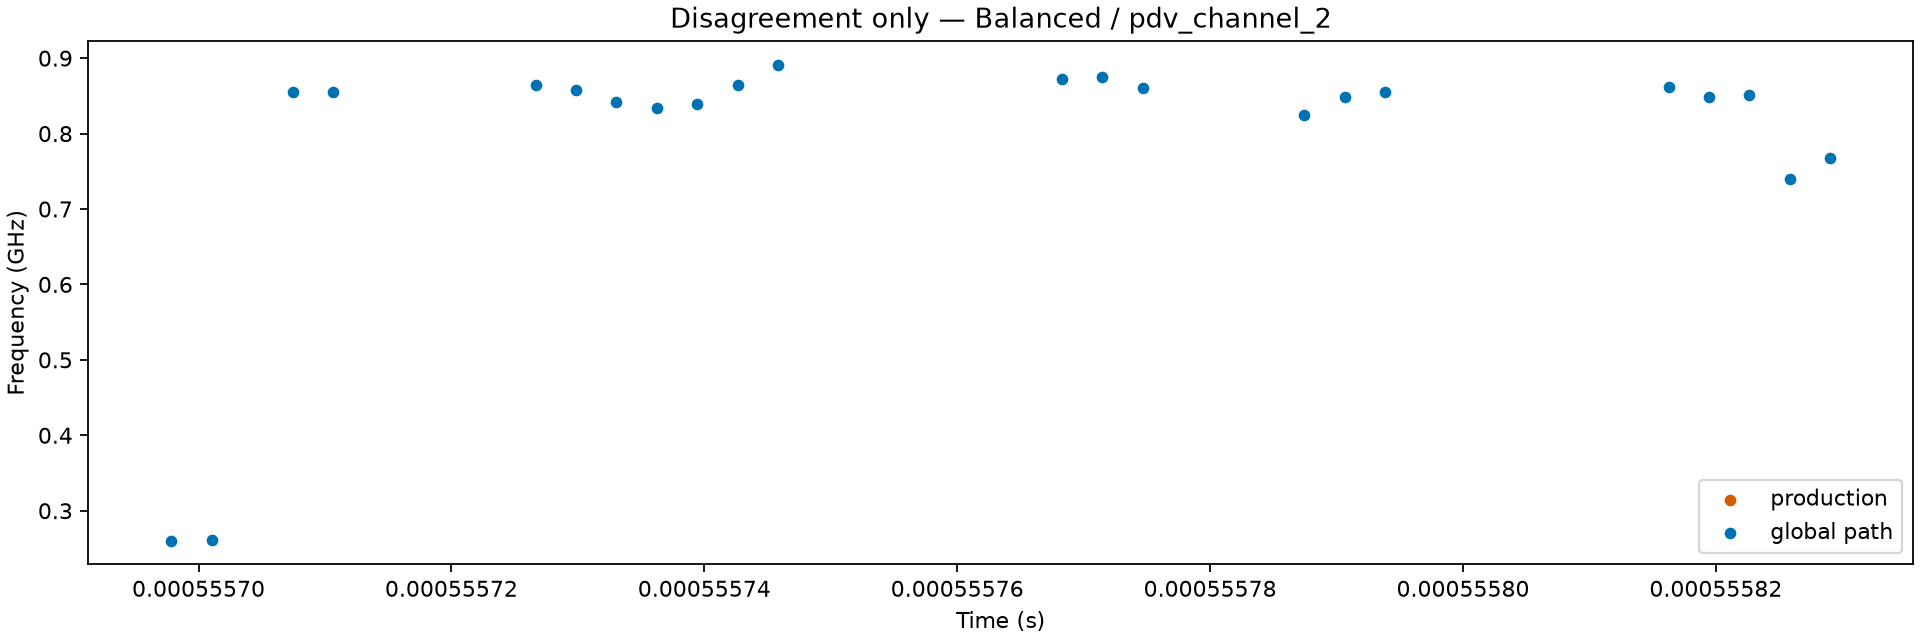

Values plotted in this chart, from the file beside it:
frame_index, time_s, production_frequency_hz, global_frequency_hz, candidate_rank, candidate_frequency_hz, candidate_amplitude, peak_to_background_db, peak_to_competitor_db, candidate_node_cost, selected, selected_transition_cost, selected_cumulative_cost, selection_reason, physical_identity
540, 0.0005557, nan, 260467288, 1, 260467288, 0.002266, 29.37, 2.166, 0.0, True, 0.001706, 58.64, global minimum cumulative DP cost, unreviewed
540, 0.0005557, nan, 260467288, 2, 849653537, 0.001766, 27.21, -2.166, 0.1354, False, 0.001706, 58.64, global minimum cumulative DP cost, unreviewed
540, 0.0005557, nan, 260467288, 3, nan, 0.0002885, 11.28, -17.9, 2.469, False, 0.001706, 58.64, global minimum cumulative DP cost, unreviewed
540, 0.0005557, nan, 260467288, 4, 2513609037, 0.0002393, 9.844, -19.53, 0.7733, False, 0.001706, 58.64, global minimum cumulative DP cost, unreviewed
540, 0.0005557, nan, 260467288, 5, 2909682202, 0.0002329, 9.609, -19.76, 0.8086, False, 0.001706, 58.64, global minimum cumulative DP cost, unreviewed
541, 0.0005557, nan, 261126919, 1, 261126919, 0.002162, 27.48, 1.178, 0.0, True, 4.351134059556974e-05, 58.64, global minimum cumulative DP cost, unreviewed
541, 0.0005557, nan, 261126919, 2, 847972321, 0.001888, 26.3, -1.178, 0.0736, False, 4.351134059556974e-05, 58.64, global minimum cumulative DP cost, unreviewed
541, 0.0005557, nan, 261126919, 3, nan, 0.0003642, 11.79, -15.47, 2.469, False, 4.351134059556974e-05, 58.64, global minimum cumulative DP cost, unreviewed
541, 0.0005557, nan, 261126919, 4, 3220665248, 0.000243, 8.5, -18.98, 0.975, False, 4.351134059556974e-05, 58.64, global minimum cumulative DP cost, unreviewed
541, 0.0005557, nan, 261126919, 5, 2370208462, 0.0002133, 7.346, -20.12, 1.148, False, 4.351134059556974e-05, 58.64, global minimum cumulative DP cost, unreviewed
543, 0.0005557, nan, 855143659, 1, 855143659, 0.001983, 26.73, 1.709, 0.0, True, 3.0, 64.89, global minimum cumulative DP cost, unreviewed
543, 0.0005557, nan, 855143659, 2, 256991652, 0.001629, 24.96, -1.709, 0.1068, False, 3.0, 64.89, global minimum cumulative DP cost, unreviewed
543, 0.0005557, nan, 855143659, 3, nan, 0.0004322, 13.38, -13.23, 2.469, False, 3.0, 64.89, global minimum cumulative DP cost, unreviewed
543, 0.0005557, nan, 855143659, 4, 1745233724, 0.0002231, 7.62, -18.98, 1.107, False, 3.0, 64.89, global minimum cumulative DP cost, unreviewed
543, 0.0005557, nan, 855143659, 5, 1280933208, 0.0001931, 6.345, -20.23, 1.298, False, 3.0, 64.89, global minimum cumulative DP cost, unreviewed
544, 0.0005557, nan, 854498871, 1, 854498871, 0.001904, 26.47, 2.818, 0.0, True, 4.157519326413783e-05, 64.89, global minimum cumulative DP cost, unreviewed
544, 0.0005557, nan, 854498871, 2, 261199205, 0.001376, 23.64, -2.818, 0.1761, False, 4.157519326413783e-05, 64.89, global minimum cumulative DP cost, unreviewed
544, 0.0005557, nan, 854498871, 3, nan, 0.0003889, 12.51, -13.8, 2.469, False, 4.157519326413783e-05, 64.89, global minimum cumulative DP cost, unreviewed
544, 0.0005557, nan, 854498871, 4, 1747865009, 0.0002331, 8.06, -18.24, 1.041, False, 4.157519326413783e-05, 64.89, global minimum cumulative DP cost, unreviewed
544, 0.0005557, nan, 854498871, 5, 4208327453, 0.0002172, 7.543, -18.85, 1.119, False, 4.157519326413783e-05, 64.89, global minimum cumulative DP cost, unreviewed
549, 0.0005557, nan, 864744298, 1, 864744298, 0.0008455, 18.78, 1.806, 0.0, True, 0.001142, 64.89, global minimum cumulative DP cost, unreviewed
549, 0.0005557, nan, 864744298, 2, 266864180, 0.0006867, 16.87, -1.806, 0.1129, False, 0.001142, 64.89, global minimum cumulative DP cost, unreviewed
549, 0.0005557, nan, 864744298, 3, nan, 0.0003235, 10.22, -8.344, 2.24, False, 0.001142, 64.89, global minimum cumulative DP cost, unreviewed
549, 0.0005557, nan, 864744298, 4, 1765694438, 0.0002001, 6.141, -12.52, 1.329, False, 0.001142, 64.89, global minimum cumulative DP cost, unreviewed
549, 0.0005557, nan, 864744298, 5, 3626640929, 0.0001962, 6.007, -12.69, 1.349, False, 0.001142, 64.89, global minimum cumulative DP cost, unreviewed
550, 0.0005557, nan, 858096759, 1, 263408963, 0.0006368, 16.1, 0.5599, 0.0, False, 0.004419, 64.93, global minimum cumulative DP cost, unreviewed
550, 0.0005557, nan, 858096759, 2, 858096759, 0.0005971, 15.57, -0.5599, 0.035, True, 0.004419, 64.93, global minimum cumulative DP cost, unreviewed
550, 0.0005557, nan, 858096759, 3, nan, 0.00035, 10.75, -5.2, 2.044, False, 0.004419, 64.93, global minimum cumulative DP cost, unreviewed
550, 0.0005557, nan, 858096759, 4, 2137087766, 0.0002411, 7.661, -8.438, 0.8782, False, 0.004419, 64.93, global minimum cumulative DP cost, unreviewed
550, 0.0005557, nan, 858096759, 5, 4333907361, 0.000195, 5.89, -10.28, 1.259, False, 0.004419, 64.93, global minimum cumulative DP cost, unreviewed
551, 0.0005557, nan, 841831756, 1, 263432102, 0.0006118, 16.93, 3.149, 0.0, False, 0.02646, 65.15, global minimum cumulative DP cost, unreviewed
551, 0.0005557, nan, 841831756, 2, 841831756, 0.0004257, 13.75, -3.149, 0.1968, True, 0.02646, 65.15, global minimum cumulative DP cost, unreviewed
551, 0.0005557, nan, 841831756, 3, nan, 0.0003486, 11.84, -4.886, 2.024, False, 0.02646, 65.15, global minimum cumulative DP cost, unreviewed
551, 0.0005557, nan, 841831756, 4, 2107671772, 0.000228, 8.358, -8.572, 0.782, False, 0.02646, 65.15, global minimum cumulative DP cost, unreviewed
551, 0.0005557, nan, 841831756, 5, 3166622064, 0.0002033, 7.36, -9.569, 0.994, False, 0.02646, 65.15, global minimum cumulative DP cost, unreviewed
552, 0.0005557, nan, 833913143, 1, 264302911, 0.0005998, 16.99, 3.308, 0.0, False, 0.00627, 65.36, global minimum cumulative DP cost, unreviewed
552, 0.0005557, nan, 833913143, 2, 833913143, 0.0004098, 13.59, -3.308, 0.2068, True, 0.00627, 65.36, global minimum cumulative DP cost, unreviewed
552, 0.0005557, nan, 833913143, 3, nan, 0.0003161, 11.32, -5.564, 2.067, False, 0.00627, 65.36, global minimum cumulative DP cost, unreviewed
552, 0.0005557, nan, 833913143, 4, 5535324654, 0.0002387, 8.988, -8.005, 0.6521, False, 0.00627, 65.36, global minimum cumulative DP cost, unreviewed
552, 0.0005557, nan, 833913143, 5, 1230186385, 0.0002045, 7.565, -9.347, 0.9495, False, 0.00627, 65.36, global minimum cumulative DP cost, unreviewed
553, 0.0005557, nan, 839279271, 1, 262945281, 0.0006092, 17.48, 1.393, 0.0, False, 0.00288, 65.45, global minimum cumulative DP cost, unreviewed
553, 0.0005557, nan, 839279271, 2, 839279271, 0.0005189, 16.14, -1.393, 0.08706, True, 0.00288, 65.45, global minimum cumulative DP cost, unreviewed
553, 0.0005557, nan, 839279271, 3, nan, 0.0003665, 12.96, -4.414, 1.995, False, 0.00288, 65.45, global minimum cumulative DP cost, unreviewed
553, 0.0005557, nan, 839279271, 4, 5527109992, 0.0002473, 9.664, -7.829, 0.5397, False, 0.00288, 65.45, global minimum cumulative DP cost, unreviewed
553, 0.0005557, nan, 839279271, 5, 1251522021, 0.0002352, 9.196, -8.267, 0.6372, False, 0.00288, 65.45, global minimum cumulative DP cost, unreviewed
554, 0.0005557, nan, 864826287, 1, 864826287, 0.0006001, 17.69, 0.0858, 0.0, True, 0.06527, 65.52, global minimum cumulative DP cost, unreviewed
554, 0.0005557, nan, 864826287, 2, 264614047, 0.0005942, 17.6, -0.0858, 0.005362, False, 0.06527, 65.52, global minimum cumulative DP cost, unreviewed
554, 0.0005557, nan, 864826287, 3, nan, 0.000385, 13.47, -3.856, 1.96, False, 0.06527, 65.52, global minimum cumulative DP cost, unreviewed
554, 0.0005557, nan, 864826287, 4, 1265421954, 0.0002576, 10.27, -7.345, 0.4591, False, 0.06527, 65.52, global minimum cumulative DP cost, unreviewed
554, 0.0005557, nan, 864826287, 5, 1864371133, 0.0002063, 8.191, -9.273, 0.8509, False, 0.06527, 65.52, global minimum cumulative DP cost, unreviewed
555, 0.0005557, nan, 891211488, 1, 891211488, 0.0006012, 18.52, 1.544, 0.0, True, 0.06962, 65.59, global minimum cumulative DP cost, unreviewed
555, 0.0005557, nan, 891211488, 2, 277310288, 0.0005033, 16.98, -1.544, 0.09647, False, 0.06962, 65.59, global minimum cumulative DP cost, unreviewed
555, 0.0005557, nan, 891211488, 3, nan, 0.0002934, 12.08, -6.23, 2.108, False, 0.06962, 65.59, global minimum cumulative DP cost, unreviewed
555, 0.0005557, nan, 891211488, 4, 4179748833, 0.0002303, 10.08, -8.335, 0.5209, False, 0.06962, 65.59, global minimum cumulative DP cost, unreviewed
555, 0.0005557, nan, 891211488, 5, 1260399661, 0.0002072, 9.167, -9.251, 0.7031, False, 0.06962, 65.59, global minimum cumulative DP cost, unreviewed
562, 0.0005558, nan, 872695685, 1, 872695685, 0.000473, 14.23, 2.216, 0.0, True, 0.0003307, 65.63, global minimum cumulative DP cost, unreviewed
562, 0.0005558, nan, 872695685, 2, nan, 0.0003665, 11.65, -2.216, 1.857, False, 0.0003307, 65.63, global minimum cumulative DP cost, unreviewed
562, 0.0005558, nan, 872695685, 3, 281211059, 0.0002661, 8.915, -4.997, 0.4751, False, 0.0003307, 65.63, global minimum cumulative DP cost, unreviewed
562, 0.0005558, nan, 872695685, 4, 496251477, 0.0002073, 7.062, -7.164, 0.8884, False, 0.0003307, 65.63, global minimum cumulative DP cost, unreviewed
562, 0.0005558, nan, 872695685, 5, 2161943460, 0.0002016, 6.547, -7.406, 0.9808, False, 0.0003307, 65.63, global minimum cumulative DP cost, unreviewed
... 50 more rows
